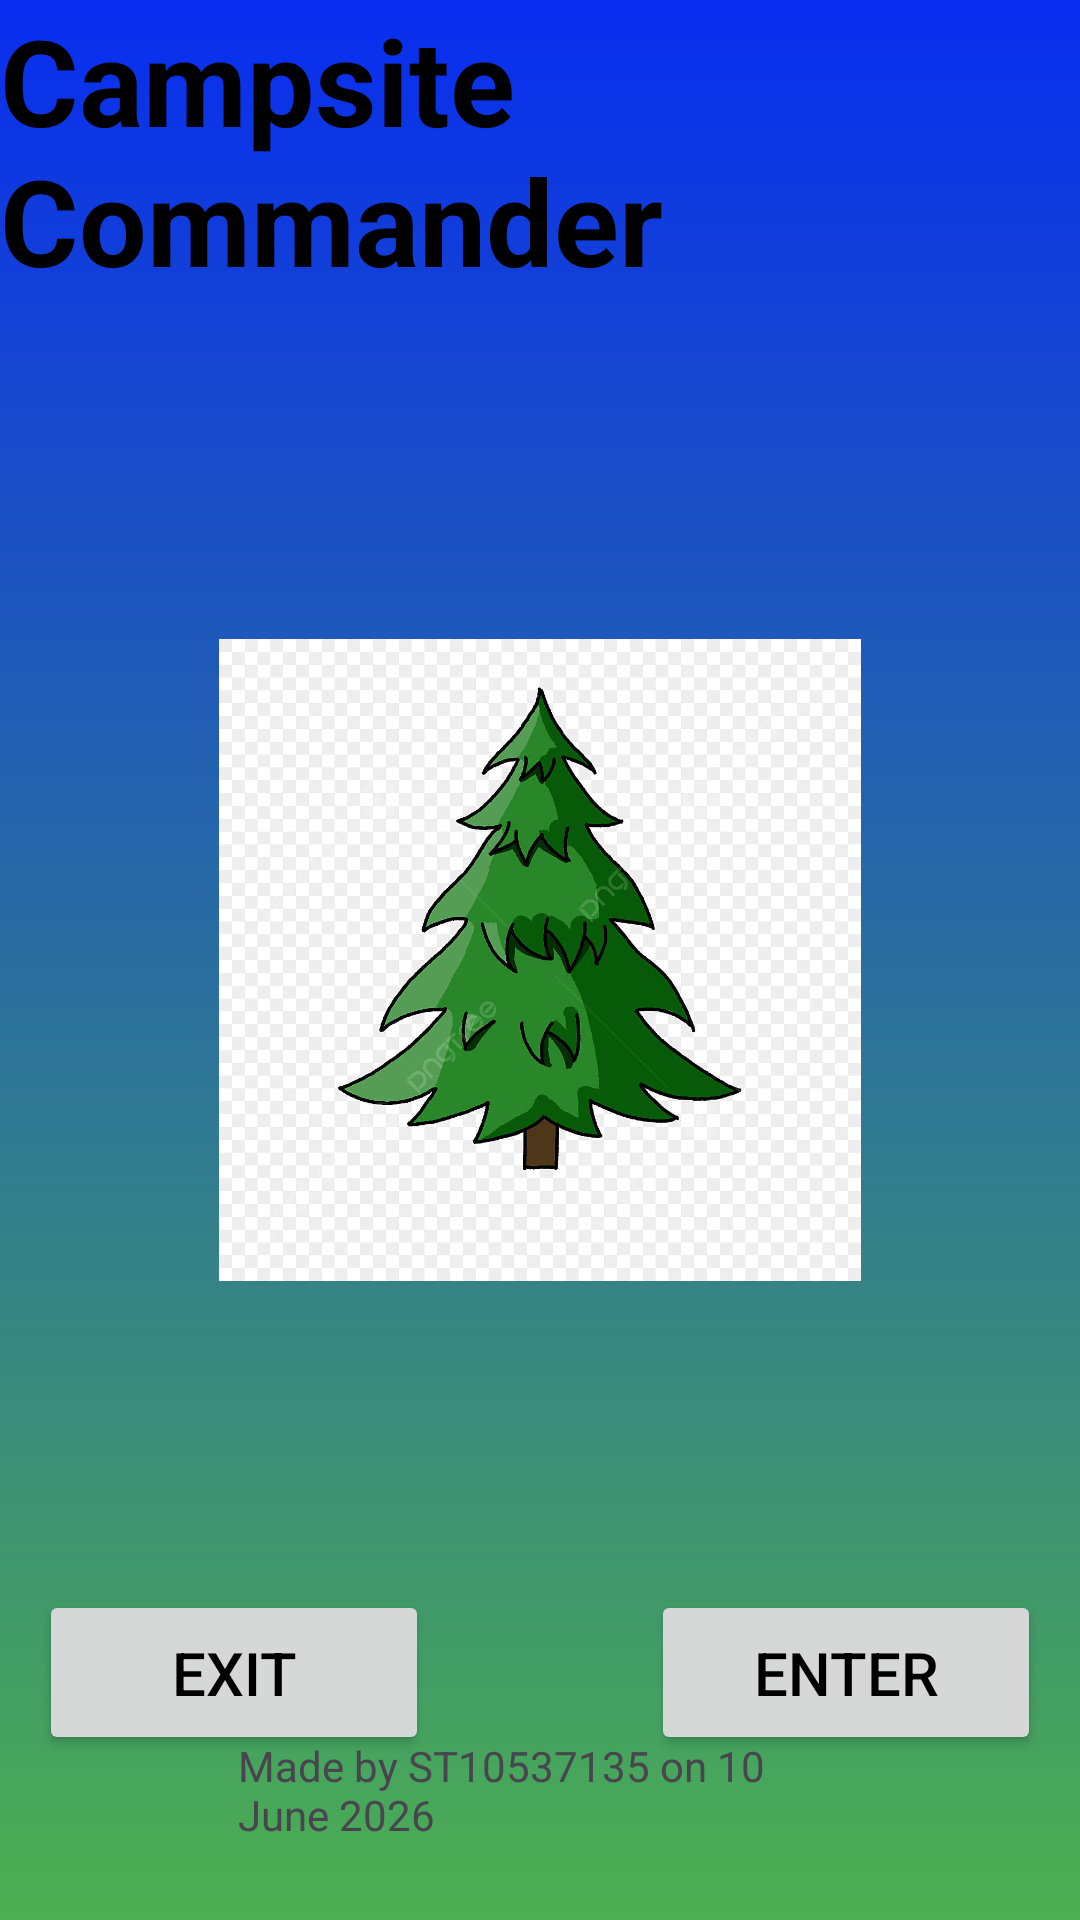

Here is an Android app screen rendered from its layout file. Give the layout XML and the strings, colors and styles it references.
<!-- AndroidManifest.xml: application theme Theme.IMADEXAM -->
<!-- res/layout/activity_main.xml -->
<?xml version="1.0" encoding="utf-8"?>
<androidx.constraintlayout.widget.ConstraintLayout xmlns:android="http://schemas.android.com/apk/res/android"
    xmlns:app="http://schemas.android.com/apk/res-auto"
    xmlns:tools="http://schemas.android.com/tools"
    android:id="@+id/main"
    android:layout_width="match_parent"
    android:layout_height="match_parent"
    tools:context=".MainActivity"
    android:background="@drawable/splash_background">

    <TextView
        android:id="@+id/textView"
        android:layout_width="0dp"
        android:layout_height="90dp"
        android:text="@string/campsite_commander"
        android:textColor="@color/black"
        android:textSize="40sp"
        android:textStyle="bold"
        app:layout_constraintBottom_toBottomOf="parent"
        app:layout_constraintEnd_toEndOf="parent"
        app:layout_constraintHorizontal_bias="1.0"
        app:layout_constraintStart_toStartOf="parent"
        app:layout_constraintTop_toTopOf="parent"
        app:layout_constraintVertical_bias="0.0"
        tools:ignore="VisualLintSystemUi" />

    <Button
        android:id="@+id/btnEnter"
        android:layout_width="130dp"
        android:layout_height="55dp"
        android:contentDescription="TODO"
        android:text="@string/enter"
        android:textSize="20sp"
        android:textColor="@color/black"
        app:layout_constraintBottom_toBottomOf="parent"
        app:layout_constraintEnd_toEndOf="parent"
        app:layout_constraintHorizontal_bias="0.943"
        app:layout_constraintStart_toStartOf="parent"
        app:layout_constraintTop_toBottomOf="@+id/textView"
        app:layout_constraintVertical_bias="0.889" />

    <ImageView
        android:id="@+id/imageView"
        android:layout_width="214dp"
        android:layout_height="352dp"
        app:layout_constraintBottom_toBottomOf="parent"
        app:layout_constraintEnd_toEndOf="parent"
        app:layout_constraintStart_toStartOf="parent"
        app:layout_constraintTop_toTopOf="parent"
        app:srcCompat="@drawable/campsitelogo"
        />

    <Button
        android:id="@+id/btnExit"
        android:layout_width="130dp"
        android:layout_height="55dp"
        android:text="@string/exit"
        android:textColor="@color/black"
        android:textSize="20sp"
        app:layout_constraintBottom_toBottomOf="parent"
        app:layout_constraintEnd_toEndOf="parent"
        app:layout_constraintHorizontal_bias="0.056"
        app:layout_constraintStart_toStartOf="parent"
        app:layout_constraintTop_toBottomOf="@+id/textView"
        app:layout_constraintVertical_bias="0.889" />

    <TextView
        android:id="@+id/CODER"
        android:layout_width="207dp"
        android:layout_height="33dp"
        android:text="@string/made_by_st10537135_on_10_june_2026"
        app:layout_constraintBottom_toBottomOf="parent"
        app:layout_constraintEnd_toEndOf="parent"
        app:layout_constraintHorizontal_bias="0.519"
        app:layout_constraintStart_toStartOf="parent"
        app:layout_constraintTop_toTopOf="parent"
        app:layout_constraintVertical_bias="0.954" />

</androidx.constraintlayout.widget.ConstraintLayout>
<!-- resources referenced by this layout -->
<resources>
  <!-- drawable campsitelogo: jpg bitmap (drawable, 101191 bytes) -->
  <!-- drawable splash_background (drawable) -->
  <?xml version="1.0" encoding="utf-8"?>
  <shape
      xmlns:android="http://schemas.android.com/apk/res/android">
  
      <gradient
          android:startColor="#082DF0"
          android:endColor="#4CAF50"
          android:angle="173" />
  
  
  
  
  </shape>
  <string name="campsite_commander">Campsite Commander</string>
  <string name="enter">Enter</string>
  <string name="exit">Exit</string>
  <string name="made_by_st10537135_on_10_june_2026">Made by ST10537135 on 10 June 2026</string>
  <style name="Theme.IMADEXAM" parent="Base.Theme.IMADEXAM" />
  <style name="Base.Theme.IMADEXAM" parent="Theme.Material3.DayNight.NoActionBar">
          
          
      </style>
  <!-- not gathered from this repository: default colours our renderer supplied (Android Studio template values) -->
  <color name="black">#FF000000</color>
</resources>
